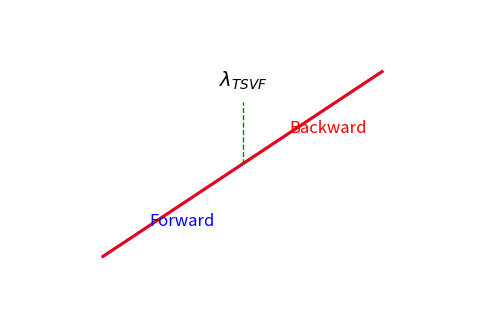

The script that saved this image:
import matplotlib.pyplot as plt

fig, ax = plt.subplots(figsize=(6,4))

# Forward path
ax.plot([0.2, 0.8], [0.2, 0.8], 'b-', lw=2)
ax.plot([0.8, 0.2], [0.8, 0.2], 'r-', lw=2)
ax.plot([0.5, 0.5], [0.5, 0.7], 'g--', lw=1)

ax.text(0.3, 0.3, 'Forward', color='blue', fontsize=12)
ax.text(0.6, 0.6, 'Backward', color='red', fontsize=12)
ax.text(0.45, 0.75, r'$\lambda_{TSVF}$', fontsize=14)

ax.set_xlim(0,1)
ax.set_ylim(0,1)
ax.axis('off')
plt.savefig('path_integral.png', dpi=300, bbox_inches='tight')
plt.close()
